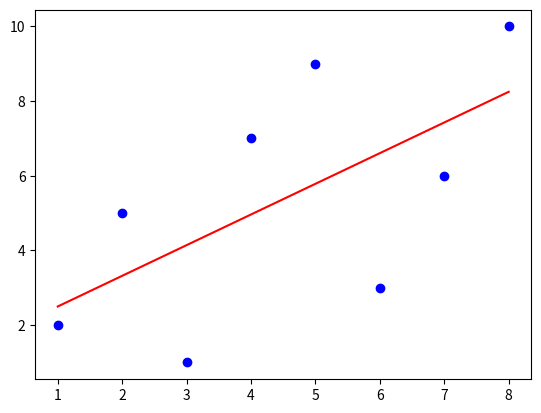

Here is the Python script that generated this plot:
import matplotlib.pyplot as plt
import numpy as np
x = [ 1,2,3,4,5,6,7,8]
y = [ 2,5,1,7,9,3,6,10]

x_arr = np.array(x)
y_arr = np.array(y)

A = np.vstack([x,np.ones(len(x_arr))]).T

y_arr = y_arr[ :, np.newaxis]

alpha = np.dot(np.dot(np.linalg.inv(np.dot(A.T, A)),A.T),y_arr)

plt.plot(x_arr,y_arr, 'bo')
plt.plot(x_arr, alpha[0] * x_arr + alpha[1], 'r')
plt.show()